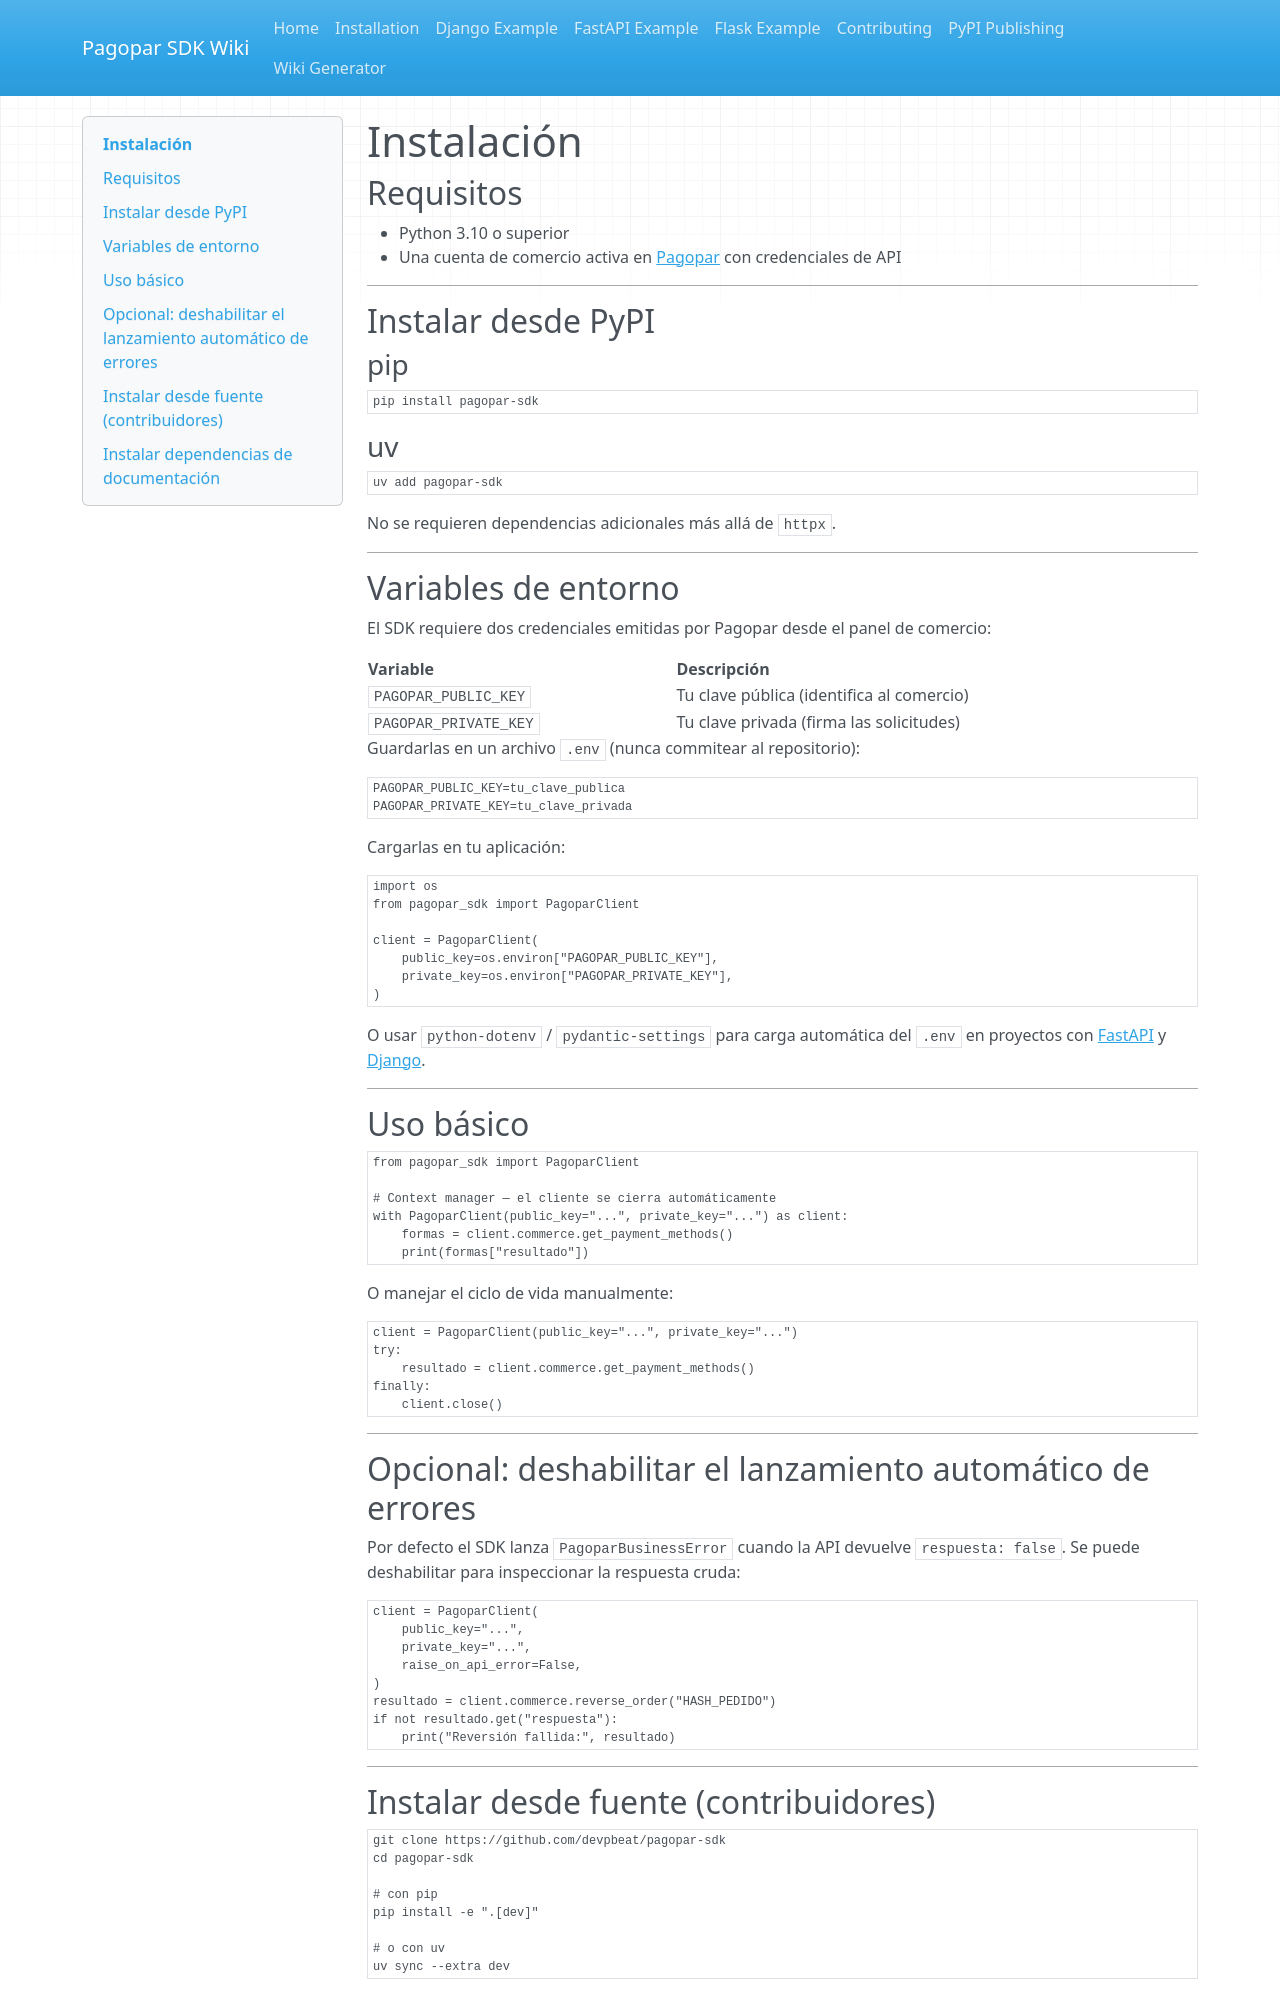

repository: devpbeat/pagopar-sdk · page: es/installation/index.html · generator: mkdocs

# Instalación

## Requisitos

- Python 3.10 o superior
- Una cuenta de comercio activa en [Pagopar](https://www.pagopar.com/) con credenciales de API

---

## Instalar desde PyPI

### pip

```bash
pip install pagopar-sdk
```

### uv

```bash
uv add pagopar-sdk
```

No se requieren dependencias adicionales más allá de `httpx`.

---

## Variables de entorno

El SDK requiere dos credenciales emitidas por Pagopar desde el panel de comercio:

| Variable | Descripción |
|----------|-------------|
| `PAGOPAR_PUBLIC_KEY` | Tu clave pública (identifica al comercio) |
| `PAGOPAR_PRIVATE_KEY` | Tu clave privada (firma las solicitudes) |

Guardarlas en un archivo `.env` (nunca commitear al repositorio):

```
PAGOPAR_PUBLIC_KEY=tu_clave_publica
PAGOPAR_PRIVATE_KEY=tu_clave_privada
```

Cargarlas en tu aplicación:

```python
import os
from pagopar_sdk import PagoparClient

client = PagoparClient(
    public_key=os.environ["PAGOPAR_PUBLIC_KEY"],
    private_key=os.environ["PAGOPAR_PRIVATE_KEY"],
)
```

O usar `python-dotenv` / `pydantic-settings` para carga automática del `.env` en
proyectos con [FastAPI](fastapi-example.md) y [Django](django-example.md).

---

## Uso básico

```python
from pagopar_sdk import PagoparClient

# Context manager — el cliente se cierra automáticamente
with PagoparClient(public_key="...", private_key="...") as client:
    formas = client.commerce.get_payment_methods()
    print(formas["resultado"])
```

O manejar el ciclo de vida manualmente:

```python
client = PagoparClient(public_key="...", private_key="...")
try:
    resultado = client.commerce.get_payment_methods()
finally:
    client.close()
```

---
